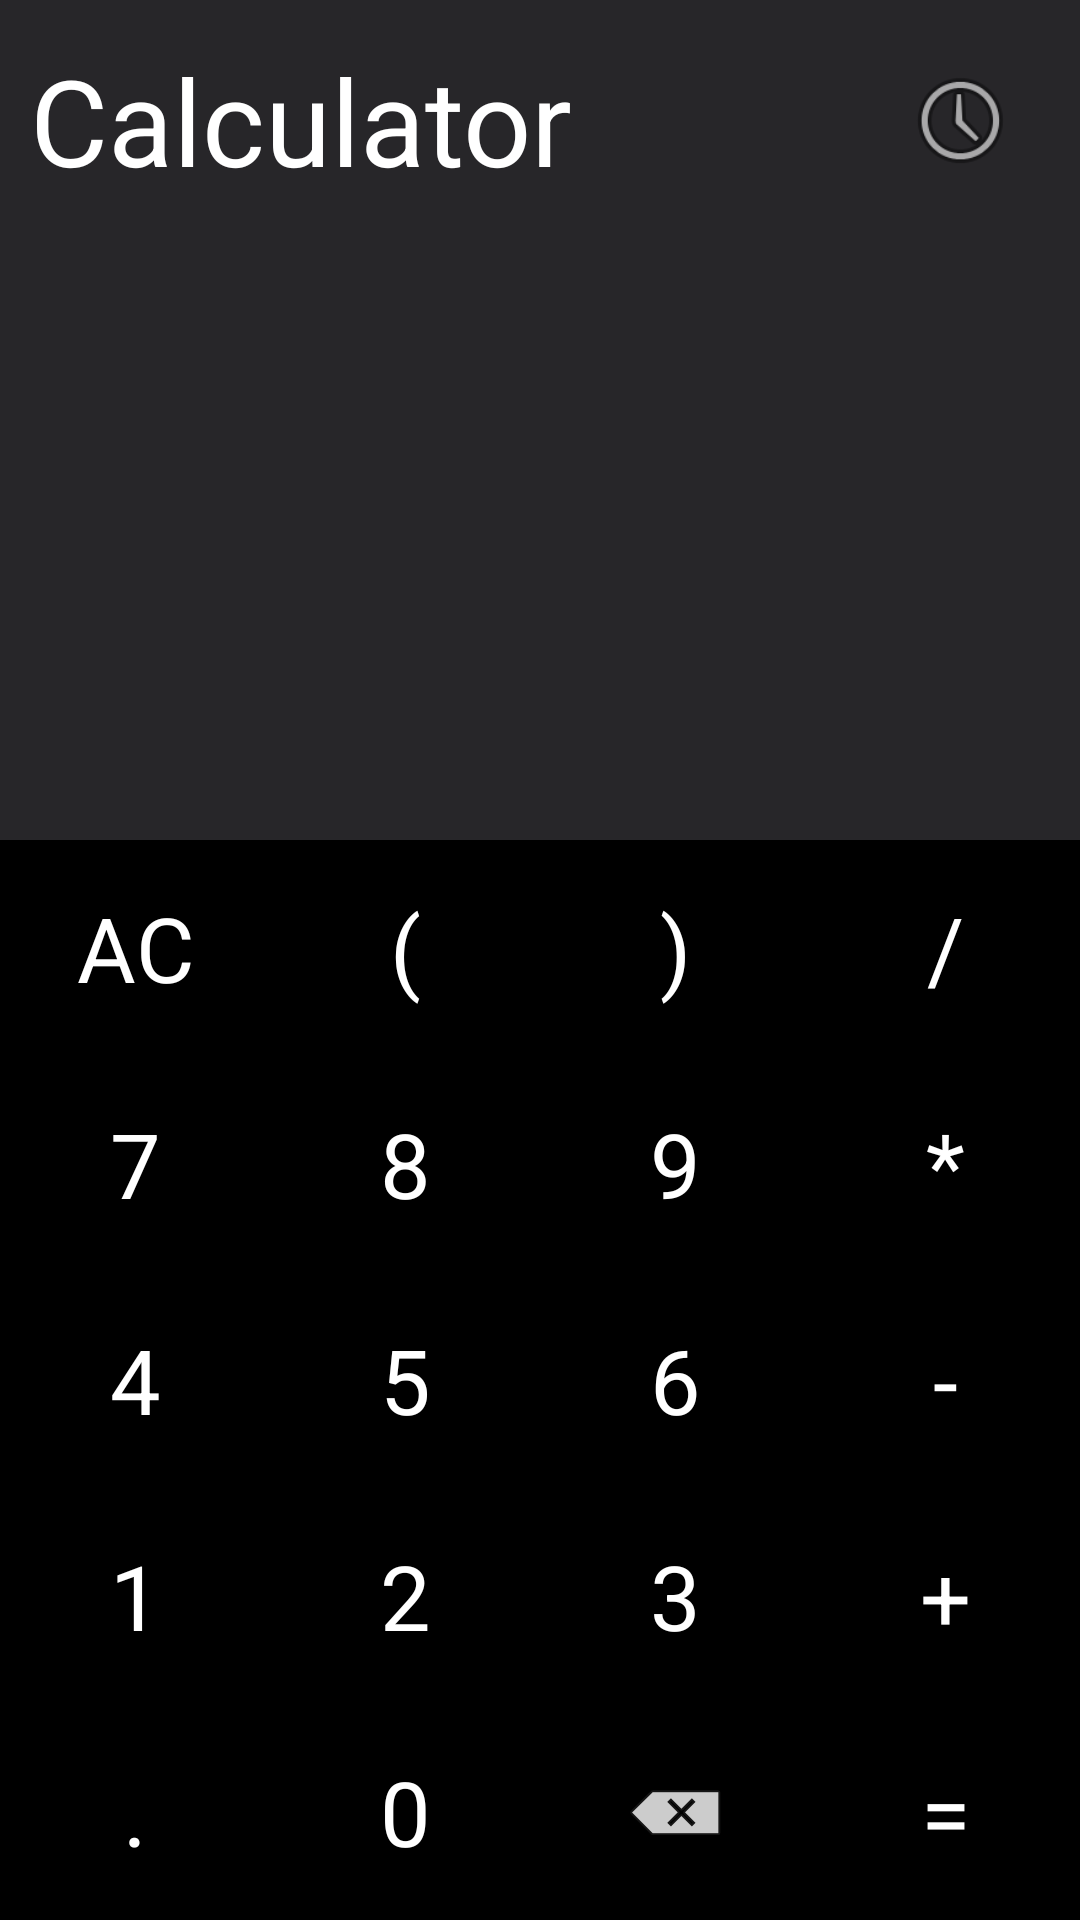

Android layout source for this screen:
<!-- AndroidManifest.xml: application theme AppTheme -->
<!-- res/layout/activity_calculator.xml -->
<?xml version="1.0" encoding="utf-8"?>
<LinearLayout xmlns:android="http://schemas.android.com/apk/res/android"
    xmlns:app="http://schemas.android.com/apk/res-auto"
    xmlns:tools="http://schemas.android.com/tools"
    android:layout_width="match_parent"
    android:layout_height="match_parent"
    android:background="#272629"
    android:orientation="vertical">

    <LinearLayout
        android:layout_width="match_parent"
        android:layout_height="0dp"
        android:layout_weight="1"
        android:orientation="horizontal">

        <TextView
            android:layout_width="0dp"
            android:layout_height="wrap_content"
            android:layout_gravity="center"
            android:layout_margin="10dp"
            android:layout_weight="1"

            android:text="@string/calculator"
            android:textColor="@android:color/white"
            android:textSize="40sp"
            tools:ignore="NestedWeights" />

        <ImageView
            android:id="@+id/btn_history"
            android:layout_width="0dp"
            android:layout_height="match_parent"
            android:layout_gravity="center"
            android:layout_margin="20dp"
            android:layout_weight="0.15"
            app:srcCompat="@android:drawable/ic_menu_recent_history" />

    </LinearLayout>

    <TextView
        android:id="@+id/input"
        android:layout_width="match_parent"
        android:layout_height="0dp"
        android:layout_margin="10sp"
        android:layout_weight="1"
        android:ellipsize="start"
        android:gravity="end"
        android:singleLine="true"
        android:textColor="@android:color/white"
        android:textSize="45sp" />

    <TextView
        android:id="@+id/result"
        android:layout_width="match_parent"
        android:layout_height="0dp"
        android:layout_margin="10sp"
        android:layout_weight="1"

        android:ellipsize="start"
        android:gravity="end"
        android:singleLine="true"
        android:textColor="@android:color/white"
        android:textSize="45sp" />

    <LinearLayout
        android:layout_width="match_parent"
        android:layout_height="0dp"
        android:layout_weight="4.5"
        android:background="@android:color/background_dark"
        android:orientation="vertical">

        <LinearLayout
            android:layout_width="match_parent"
            android:layout_height="0dp"
            android:layout_weight="1"
            android:orientation="horizontal"
            tools:ignore="NestedWeights">

            <TextView
                android:id="@+id/btn_all_clean"
                style="@style/Button"
                android:text="@string/ac" />

            <TextView
                android:id="@+id/btn_left_bracket"
                style="@style/Button"
                android:text="@string/left_bracket" />

            <TextView
                android:id="@+id/btn_right_bracket"
                style="@style/Button"
                android:text="@string/right_bracket" />

            <TextView
                android:id="@+id/btn_div"
                style="@style/Button"
                android:text="@string/div" />
        </LinearLayout>

        <LinearLayout
            android:layout_width="match_parent"
            android:layout_height="0dp"
            android:layout_weight="1"
            android:orientation="horizontal">

            <TextView
                android:id="@+id/btn_7"
                style="@style/Button"
                android:text="@string/seven" />

            <TextView
                android:id="@+id/btn_8"
                style="@style/Button"
                android:text="@string/eight" />

            <TextView
                android:id="@+id/btn_9"
                style="@style/Button"
                android:text="@string/nine" />


            <TextView
                android:id="@+id/btn_mult"
                style="@style/Button"
                android:text="@string/mult" />
        </LinearLayout>

        <LinearLayout
            android:layout_width="match_parent"
            android:layout_height="0dp"
            android:layout_weight="1"
            android:orientation="horizontal">

            <TextView
                android:id="@+id/btn_4"
                style="@style/Button"
                android:text="@string/four" />


            <TextView
                android:id="@+id/btn_5"
                style="@style/Button"
                android:text="@string/five" />


            <TextView
                android:id="@+id/btn_6"
                style="@style/Button"
                android:text="@string/six" />


            <TextView
                android:id="@+id/btn_minus"
                style="@style/Button"
                android:text="@string/minus" />

        </LinearLayout>

        <LinearLayout
            android:layout_width="match_parent"
            android:layout_height="0dp"
            android:layout_weight="1"
            android:orientation="horizontal">


            <TextView
                android:id="@+id/btn_1"
                style="@style/Button"
                android:text="@string/one" />


            <TextView
                android:id="@+id/btn_2"
                style="@style/Button"
                android:text="@string/two" />


            <TextView
                android:id="@+id/btn_3"
                style="@style/Button"
                android:text="@string/three" />


            <TextView
                android:id="@+id/btn_plus"
                style="@style/Button"
                android:text="@string/plus" />


        </LinearLayout>

        <LinearLayout
            android:layout_width="match_parent"
            android:layout_height="0dp"
            android:layout_weight="1"
            android:orientation="horizontal">

            <TextView
                android:id="@+id/btn_dot"
                style="@style/Button"
                android:text="@string/dot" />


            <TextView
                android:id="@+id/btn_0"
                style="@style/Button"
                android:text="@string/zero" />


            <ImageButton
                android:id="@+id/btn_del"
                style="@style/Button"
                app:srcCompat="@android:drawable/ic_input_delete" />

            <TextView
                android:id="@+id/btn_equal"
                style="@style/Button"
                android:text="@string/equal" />
        </LinearLayout>
    </LinearLayout>

</LinearLayout>
<!-- resources referenced by this layout -->
<resources>
  <string name="ac">AC</string>
  <string name="calculator">Calculator</string>
  <string name="div">/</string>
  <string name="dot">.</string>
  <string name="eight">8</string>
  <string name="equal">=</string>
  <string name="five">5</string>
  <string name="four">4</string>
  <string name="left_bracket">(</string>
  <string name="minus">-</string>
  <string name="mult">*</string>
  <string name="nine">9</string>
  <string name="one">1</string>
  <string name="plus">+</string>
  <string name="right_bracket">)</string>
  <string name="seven">7</string>
  <string name="six">6</string>
  <string name="three">3</string>
  <string name="two">2</string>
  <string name="zero">0</string>
  <style name="Button">
          <item name="android:layout_width">0dp</item>
          <item name="android:layout_height">match_parent</item>
          <item name="android:layout_weight">1</item>
          <item name="android:background">@android:color/black</item>
          <item name="android:gravity">center</item>
          <item name="android:textColor">@android:color/white</item>
          <item name="android:textSize">30sp</item>
      </style>
  <style name="AppTheme" parent="Theme.AppCompat.Light.NoActionBar">
          <item name="colorPrimary">@color/colorPrimary</item>
          <item name="colorPrimaryDark">@color/colorPrimaryDark</item>
          <item name="colorAccent">@color/colorAccent</item>
          <item name="android:navigationBarColor">@android:color/black</item>
          <item name="android:statusBarColor">#272629</item>
      </style>
  <!-- not gathered from this repository: default colours our renderer supplied (Android Studio template values) -->
  <color name="colorPrimary">#FF6200EE</color>
  <color name="colorPrimaryDark">#FF3700B3</color>
  <color name="colorAccent">#FF03DAC5</color>
</resources>
